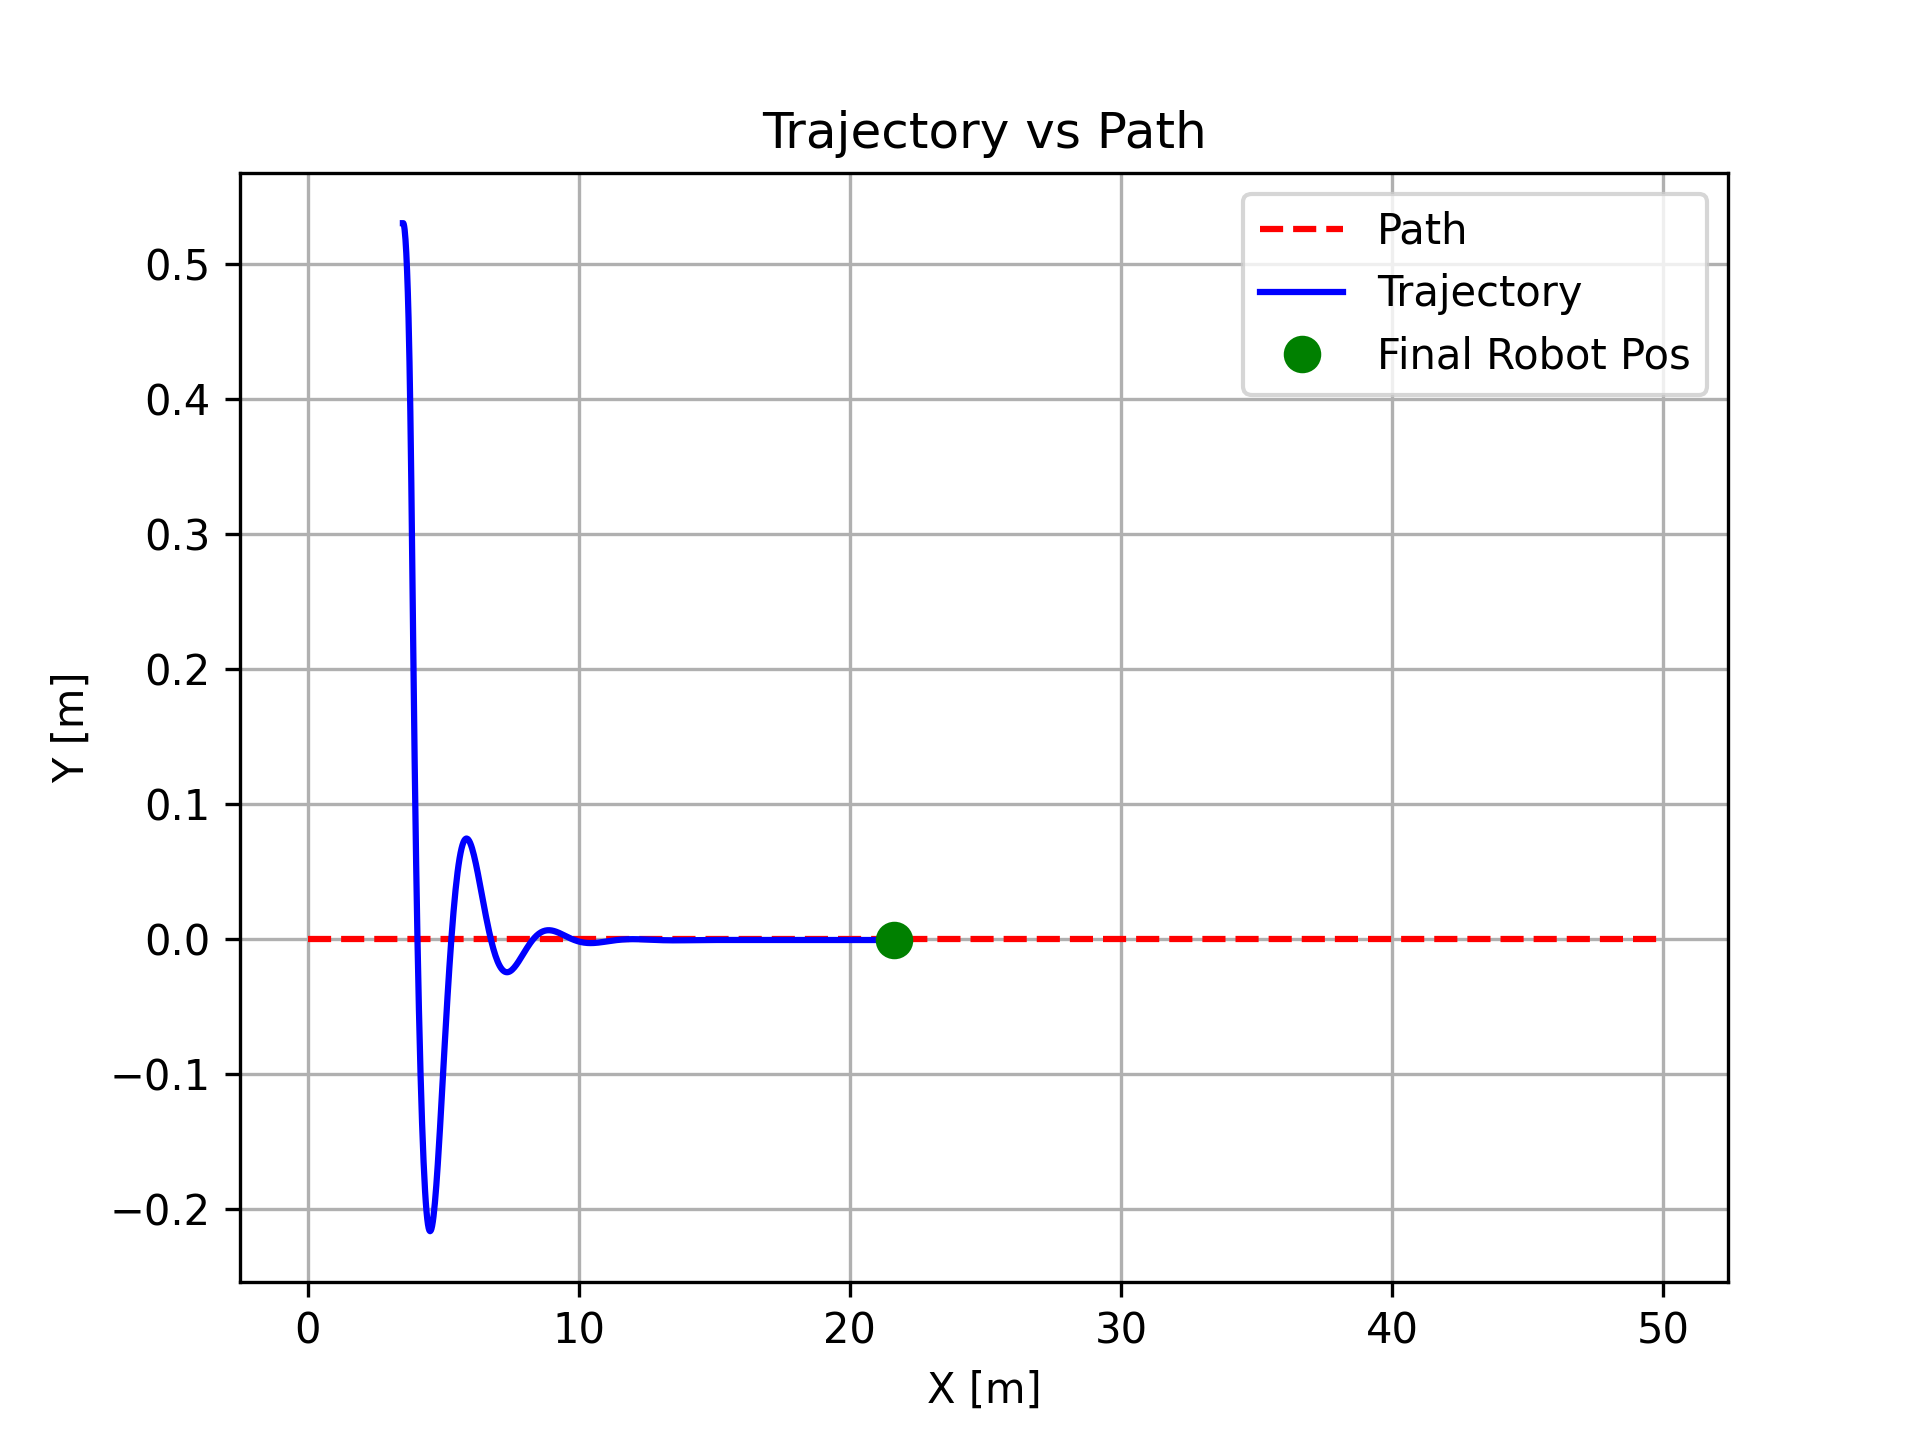

Data behind this chart, as committed beside it:
Overshoot (m), Settling Time (s), Steady-state Error (m), RMSE (m), Max Deviation (m), IAE (m·s)
0.507, 1.53, 0.024, 0.124, 0.531, 0.654
